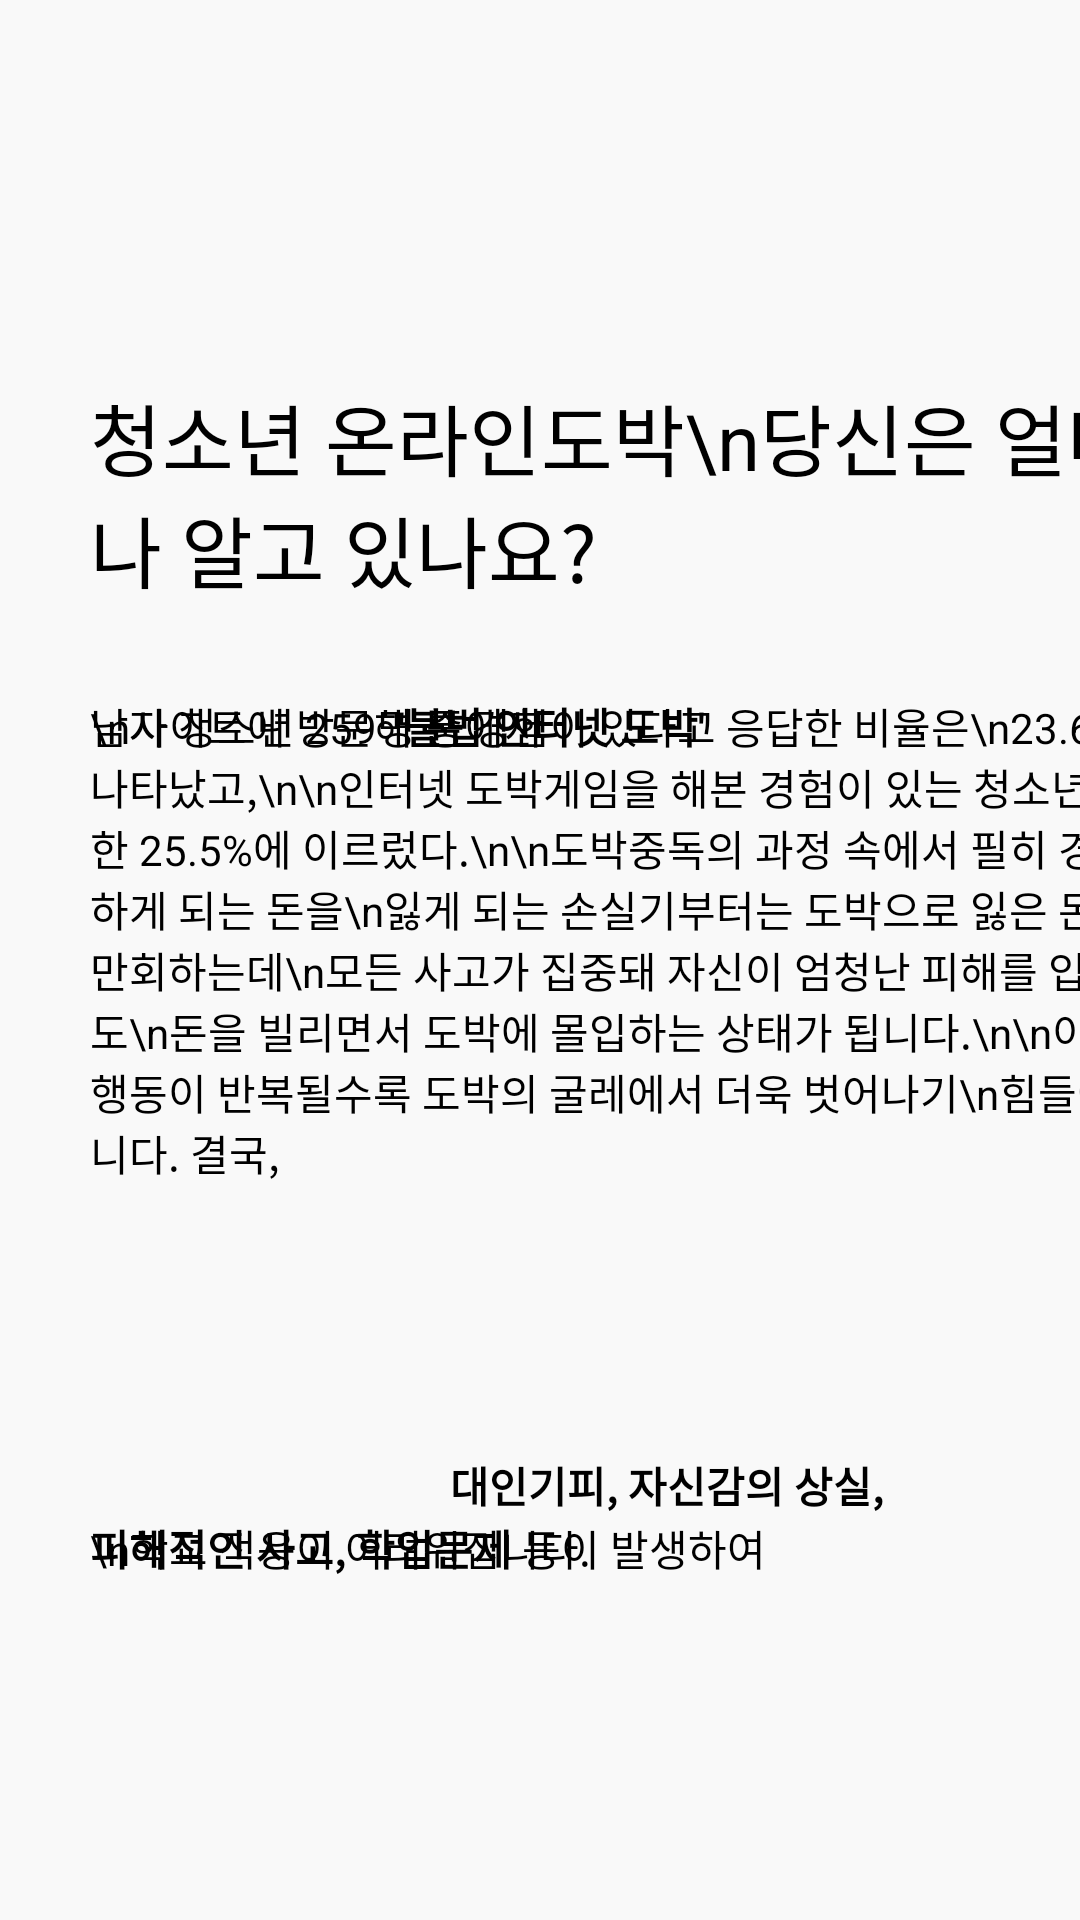

Write the Android layout XML for this screen, with the resource values it uses.
<!-- AndroidManifest.xml: application theme Theme.Ondo100 -->
<!-- res/layout/activity_main.xml -->
<?xml version="1.0" encoding="utf-8"?>
<androidx.constraintlayout.widget.ConstraintLayout xmlns:android="http://schemas.android.com/apk/res/android"
    xmlns:app="http://schemas.android.com/apk/res-auto"
    xmlns:tools="http://schemas.android.com/tools"
    android:layout_width="match_parent"
    android:layout_height="match_parent"
    tools:context=".MainActivity"
    android:background="#F9F9F9">

    <TextView
        android:id="@+id/text_dobak1"
        android:layout_width="wrap_content"
        android:layout_height="wrap_content"
        android:layout_marginLeft="30dp"
        android:layout_marginTop="127dp"
        android:text="청소년 온라인도박\n당신은 얼마나 알고 있나요?"
        android:textColor="@color/black"
        android:textSize="26sp"
        app:layout_constraintStart_toStartOf="parent"
        app:layout_constraintTop_toTopOf="parent" />

    <TextView
        android:id="@+id/text_line2"
        android:layout_width="wrap_content"
        android:layout_height="wrap_content"
        android:text="남자 청소년 259명 중에서 "
        android:textSize="14sp"
        android:textColor="@color/black"
        app:layout_constraintTop_toBottomOf="@+id/text_dobak1"
        android:layout_marginTop="30dp"
        app:layout_constraintStart_toStartOf="parent"
        android:layout_marginLeft="30dp"
        />


    <TextView
        android:id="@+id/text_line1"
        android:layout_width="wrap_content"
        android:layout_height="wrap_content"
        android:text="'불법 인터넷 도박'"
        android:textSize="14sp"
        android:textColor="@color/black"
        app:layout_constraintTop_toBottomOf="@+id/text_dobak1"
        android:layout_marginTop="30dp"
        app:layout_constraintEnd_toEndOf="parent"
        android:layout_marginRight="125dp"
        android:textStyle="bold"
        />

    <TextView
        android:id="@+id/text_line3"
        android:layout_width="wrap_content"
        android:layout_height="wrap_content"
        android:text="\n사이트에 방문해 본 경험이 있다고 응답한 비율은\n23.6%로 나타났고,\n\n인터넷 도박게임을 해본 경험이 있는 청소년\n또한 25.5%에 이르렀다.\n\n도박중독의 과정 속에서 필히 경험하게 되는 돈을\n잃게 되는 손실기부터는 도박으로 잃은 돈을 만회하는데\n모든 사고가 집중돼 자신이 엄청난 피해를 입더라도\n돈을 빌리면서 도박에 몰입하는 상태가 됩니다.\n\n이러한 행동이 반복될수록 도박의 굴레에서 더욱 벗어나기\n힘들어 집니다. 결국, "
        android:textSize="14sp"
        android:textColor="@color/black"
        app:layout_constraintTop_toBottomOf="@+id/text_dobak1"
        android:layout_marginTop="30dp"
        app:layout_constraintStart_toStartOf="parent"
        android:layout_marginLeft="30dp"
        />

    <TextView
        android:id="@+id/text_line4"
        android:layout_width="wrap_content"
        android:layout_height="wrap_content"
        android:layout_marginTop="283dp"
        android:text="대인기피, 자신감의 상실,"
        android:textColor="@color/black"
        android:textSize="14sp"
        android:textStyle="bold"
        app:layout_constraintStart_toStartOf="parent"
        android:layout_marginLeft="150dp"
        app:layout_constraintTop_toBottomOf="@+id/text_dobak1" />

    <TextView
        android:id="@+id/text_line5"
        android:layout_width="wrap_content"
        android:layout_height="wrap_content"
        android:layout_marginTop="304dp"
        android:layout_marginLeft="30dp"
        android:text="피해적인 사고, 학업문제"
        android:textColor="@color/black"
        android:textSize="14sp"
        android:textStyle="bold"
        app:layout_constraintStart_toStartOf="parent"
        app:layout_constraintTop_toBottomOf="@+id/text_dobak1" />

    <TextView
        android:id="@+id/text_line6"
        android:layout_width="wrap_content"
        android:layout_height="wrap_content"
        android:text="등이 발생하여"
        android:textSize="14sp"
        android:textColor="@color/black"
        app:layout_constraintTop_toBottomOf="@+id/text_dobak1"
        android:layout_marginTop="304dp"
        app:layout_constraintStart_toStartOf="parent"
        android:layout_marginLeft="174dp"
        />

    <TextView
        android:id="@+id/text_line7"
        android:layout_width="wrap_content"
        android:layout_height="wrap_content"
        android:text="\n학교 적응이 어려워집니다."
        android:textSize="14sp"
        android:textColor="@color/black"
        app:layout_constraintTop_toBottomOf="@+id/text_dobak1"
        android:layout_marginTop="304dp"
        app:layout_constraintStart_toStartOf="parent"
        android:layout_marginLeft="30dp"
        />

    <Button
        android:id="@+id/btn_next"
        android:layout_width="match_parent"
        android:layout_height="wrap_content"
        android:layout_marginLeft="20dp"
        android:layout_marginRight="20dp"
        android:width="335dp"
        android:height="52dp"
        android:backgroundTint="#12017F"
        android:gravity="center"
        android:text="다음으로"
        android:textColor="@color/white"
        android:textSize="16dp"
        app:layout_constraintEnd_toEndOf="parent"
        app:layout_constraintStart_toStartOf="parent"
        app:layout_constraintTop_toTopOf="parent"
        android:layout_marginTop="642dp"
        android:background="@drawable/radius"/>






</androidx.constraintlayout.widget.ConstraintLayout>
<!-- resources referenced by this layout -->
<resources>
  <color name="black">#FF000000</color>
  <color name="white">#FFFFFFFF</color>
  <!-- drawable radius (drawable) -->
  <?xml version="1.0" encoding="utf-8"?>
  <shape xmlns:android="http://schemas.android.com/apk/res/android"
      android:shape="rectangle">
  
      <corners
          android:topRightRadius="12dp"
          android:topLeftRadius="12dp"
          android:bottomRightRadius="12dp"
          android:bottomLeftRadius="12dp"/>
  
  </shape>
  <style name="Theme.Ondo100" parent="Base.Theme.Ondo100" />
  <style name="Base.Theme.Ondo100" parent="Theme.AppCompat.Light.NoActionBar">
          
          
      </style>
</resources>
